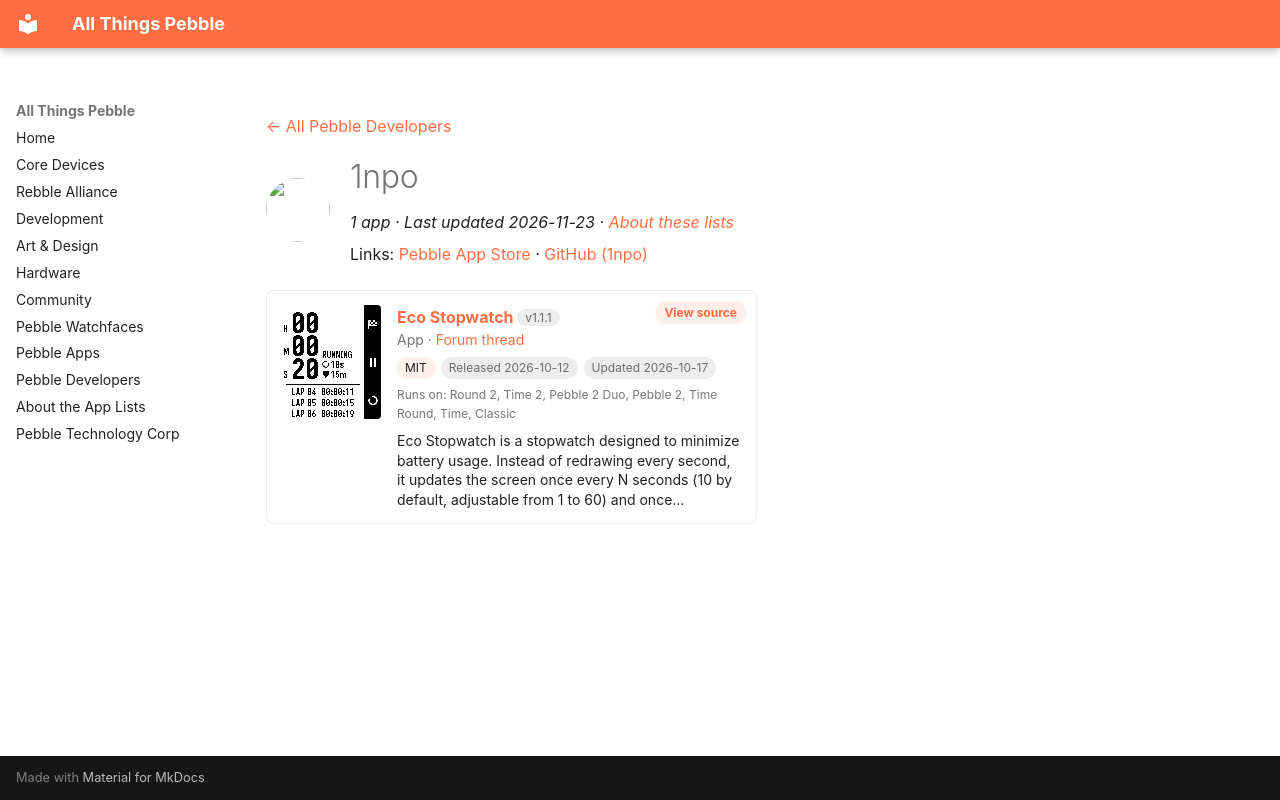

repository: saltedlolly/all-things-pebble · page: developers/1npo.html · generator: mkdocs

---
title: "1npo"
hide:
  - toc
---

<!-- Generated by scripts/update_app_directory.py: do not edit by hand -->
[← All Pebble Developers](../developers.md)

<div class="dev-header" markdown>
<img class="dev-avatar" src="https://github.com/1npo.png?size=128" alt="" width="64" height="64" loading="lazy" onerror="this.remove()">
<div class="dev-intro" markdown>

# 1npo

*1 app · Last updated 2026-11-23 · [About these lists](../about-app-lists.md)*

Links: [Pebble App Store](https://apps.repebble.com/apps/dev/1npo_713ce939b0932043917f0010) · [GitHub (1npo)](https://github.com/1npo)

</div>
</div>

<div class="app-grid dev-apps" data-search-exclude>
<div class="app-card" data-type="watchapp" data-title="eco stopwatch" data-released="2026-10-12" data-updated="2026-10-17">
<a class="app-shot" href="https://apps.repebble.com/35c1226f5e45465ea288d76c" data-search-exclude><img src="../images/apps/35c1226f5e45465ea288d76c.png" alt="Eco Stopwatch" loading="lazy"></a>
<div class="app-info">
<h2 class="app-name" id="app-35c1226f5e45465ea288d76c"><a href="https://apps.repebble.com/35c1226f5e45465ea288d76c">Eco Stopwatch</a> <span class="app-version" title="Latest version" data-search-exclude>v1.1.1</span></h2>
<a class="app-source" href="https://github.com/1npo/pebble-eco-stopwatch" title="Source code" data-search-exclude>View source</a>
<div class="app-dev">App · <a href="https://forum.rebble.io/t/1427" title="Discuss this app on the Rebble forum" data-search-exclude>Forum thread</a></div>
<div class="app-tags" data-search-exclude><span class="app-licence" title="Licence">MIT</span> <span title="First published in the app store">Released 2026-10-12</span> <span title="Latest release in the app store">Updated 2026-10-17</span></div>
<div class="app-watches" title="Supported watches" data-search-exclude>Runs on: Round 2, Time 2, Pebble 2 Duo, Pebble 2, Time Round, Time, Classic</div>
<p class="app-desc">Eco Stopwatch is a stopwatch designed to minimize battery usage. Instead of redrawing every second, it updates the screen once every N seconds (10 by default, adjustable from 1 to 60) and once…</p>
</div>
</div>
</div>
